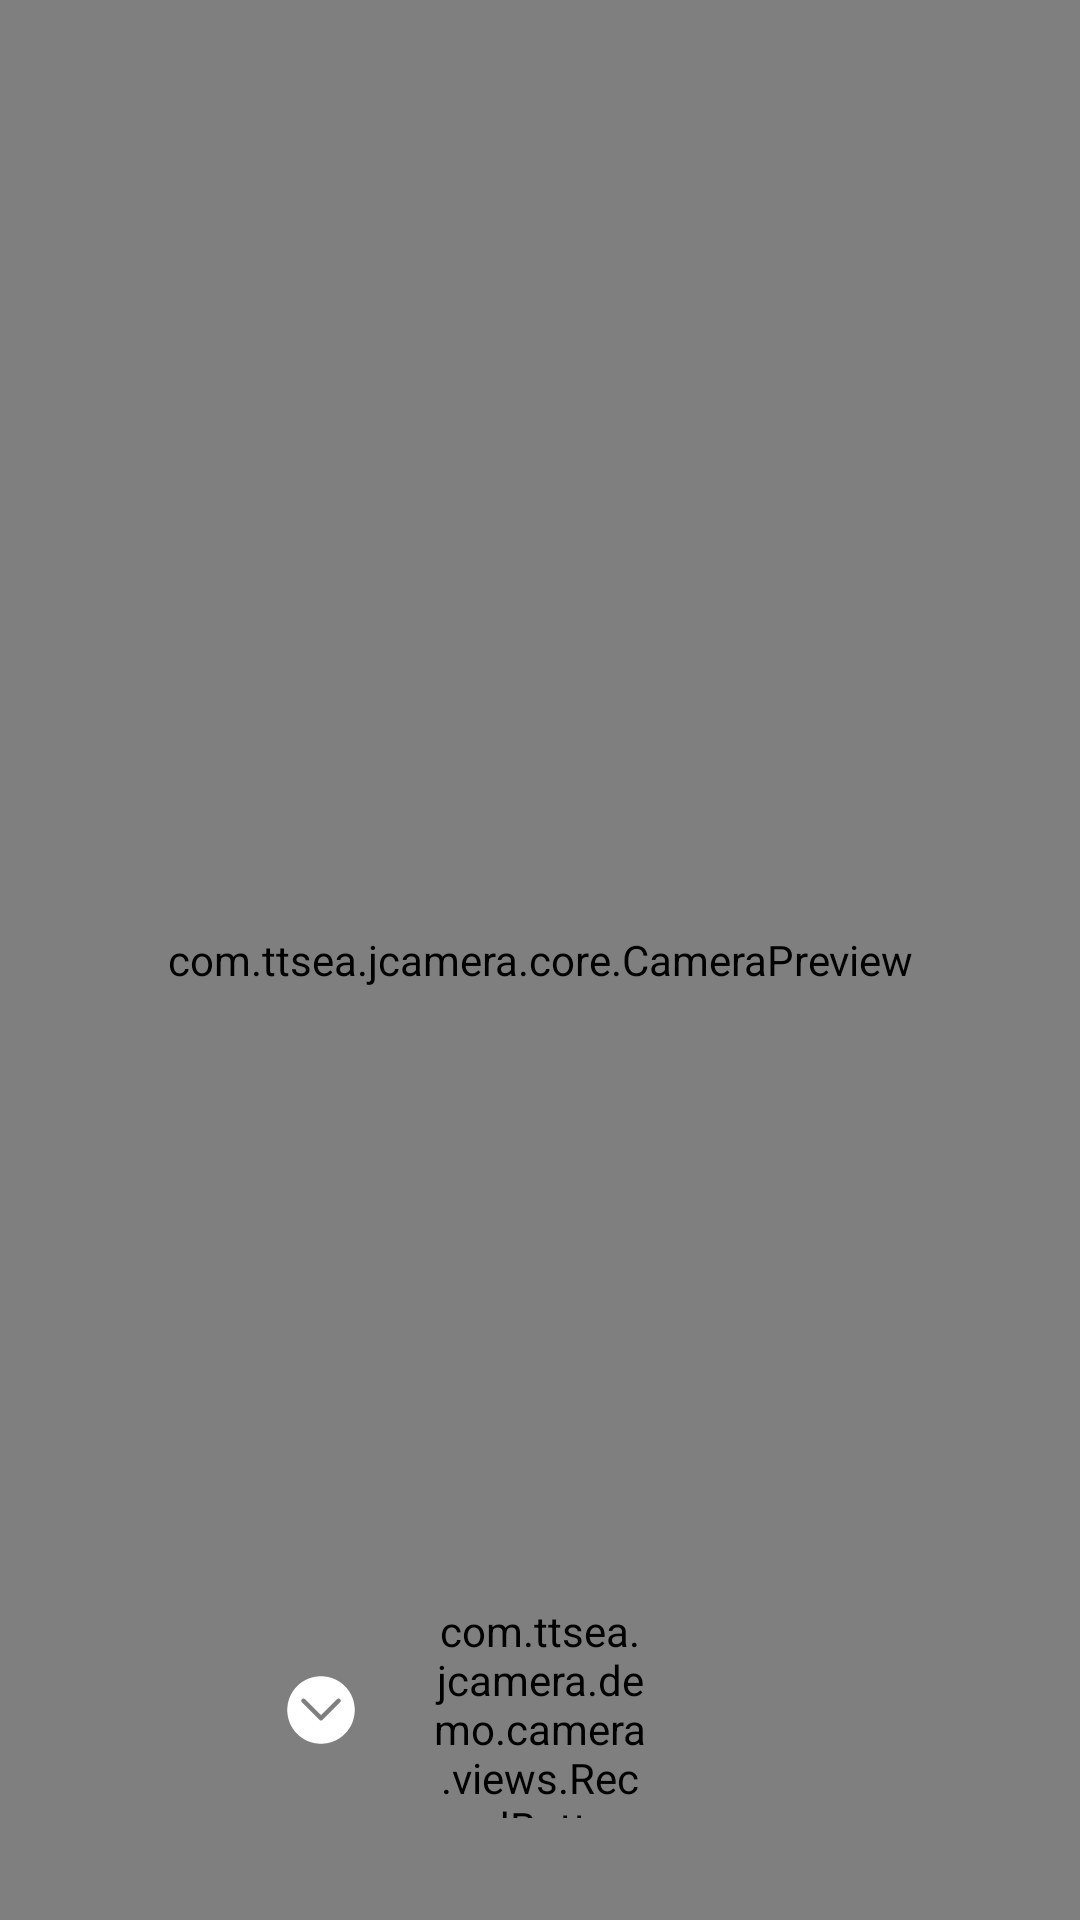

Android layout source for this screen:
<!-- AndroidManifest.xml: application theme AppTheme -->
<!-- res/layout/camera_ui.xml -->
<?xml version="1.0" encoding="utf-8"?>
<FrameLayout xmlns:android="http://schemas.android.com/apk/res/android"
    xmlns:app="http://schemas.android.com/apk/res-auto"
    android:layout_width="match_parent"
    android:layout_height="match_parent"
    android:background="#000000">

    <com.ttsea.jcamera.core.CameraPreview
        android:id="@+id/cameraView"
        android:layout_width="match_parent"
        android:layout_height="match_parent" />

    
    
    
    

    
    

    
    
    

    
    
    

    

    
    
    

    <androidx.appcompat.widget.Toolbar
        android:id="@+id/toolBar"
        android:layout_width="match_parent"
        android:layout_height="?attr/actionBarSize" />

    <RelativeLayout
        android:layout_width="match_parent"
        android:layout_height="100dp"
        android:layout_gravity="bottom"
        android:layout_marginBottom="20dp">

        <com.ttsea.jcamera.demo.camera.views.RecordButton
            android:id="@+id/btnRecord"
            android:layout_width="72dp"
            android:layout_height="72dp"
            android:layout_centerInParent="true">

            <ImageView
                android:id="@+id/ivIcon"
                android:layout_width="24dp"
                android:layout_height="24dp"
                android:layout_gravity="center"
                android:background="@drawable/ic_camera" />

        </com.ttsea.jcamera.demo.camera.views.RecordButton>

        <ImageView
            android:id="@+id/ivClose"
            android:layout_width="24dp"
            android:layout_height="24dp"
            android:layout_centerVertical="true"
            android:layout_marginRight="25dp"
            android:layout_toLeftOf="@+id/btnRecord"
            android:background="@drawable/ic_arrow_down" />

    </RelativeLayout>

</FrameLayout>
<!-- resources referenced by this layout -->
<resources>
  <!-- drawable ic_arrow_down (drawable) -->
  <vector xmlns:android="http://schemas.android.com/apk/res/android"
      android:width="48dp"
      android:height="48dp"
      android:viewportWidth="1024"
      android:viewportHeight="1024">
  
      <path
          android:fillColor="#ffffff"
          android:pathData="M512,32C246.4,32 32,246.4 32,512s214.4,480 480,480 480,-214.4 480,-480S777.6,32 512,32zM784,403.2l-249.6,249.6c-12.8,12.8 -32,12.8 -44.8,0l-249.6,-249.6c-12.8,-12.8 -12.8,-32 0,-44.8 12.8,-12.8 32,-12.8 44.8,0l227.2,227.2 227.2,-227.2c12.8,-12.8 32,-12.8 44.8,0 12.8,12.8 12.8,32 0,44.8z" />
  
  </vector>
  <style name="AppTheme" parent="Theme.AppCompat.Light.NoActionBar">
          
          <item name="colorPrimary">@color/colorPrimary</item>
          <item name="colorPrimaryDark">@color/colorPrimaryDark</item>
          <item name="colorAccent">@color/colorAccent</item>
      </style>
  <color name="colorPrimary">#4285F4</color>
  <color name="colorPrimaryDark">#3367D6</color>
  <color name="colorAccent">#D81B60</color>
</resources>
